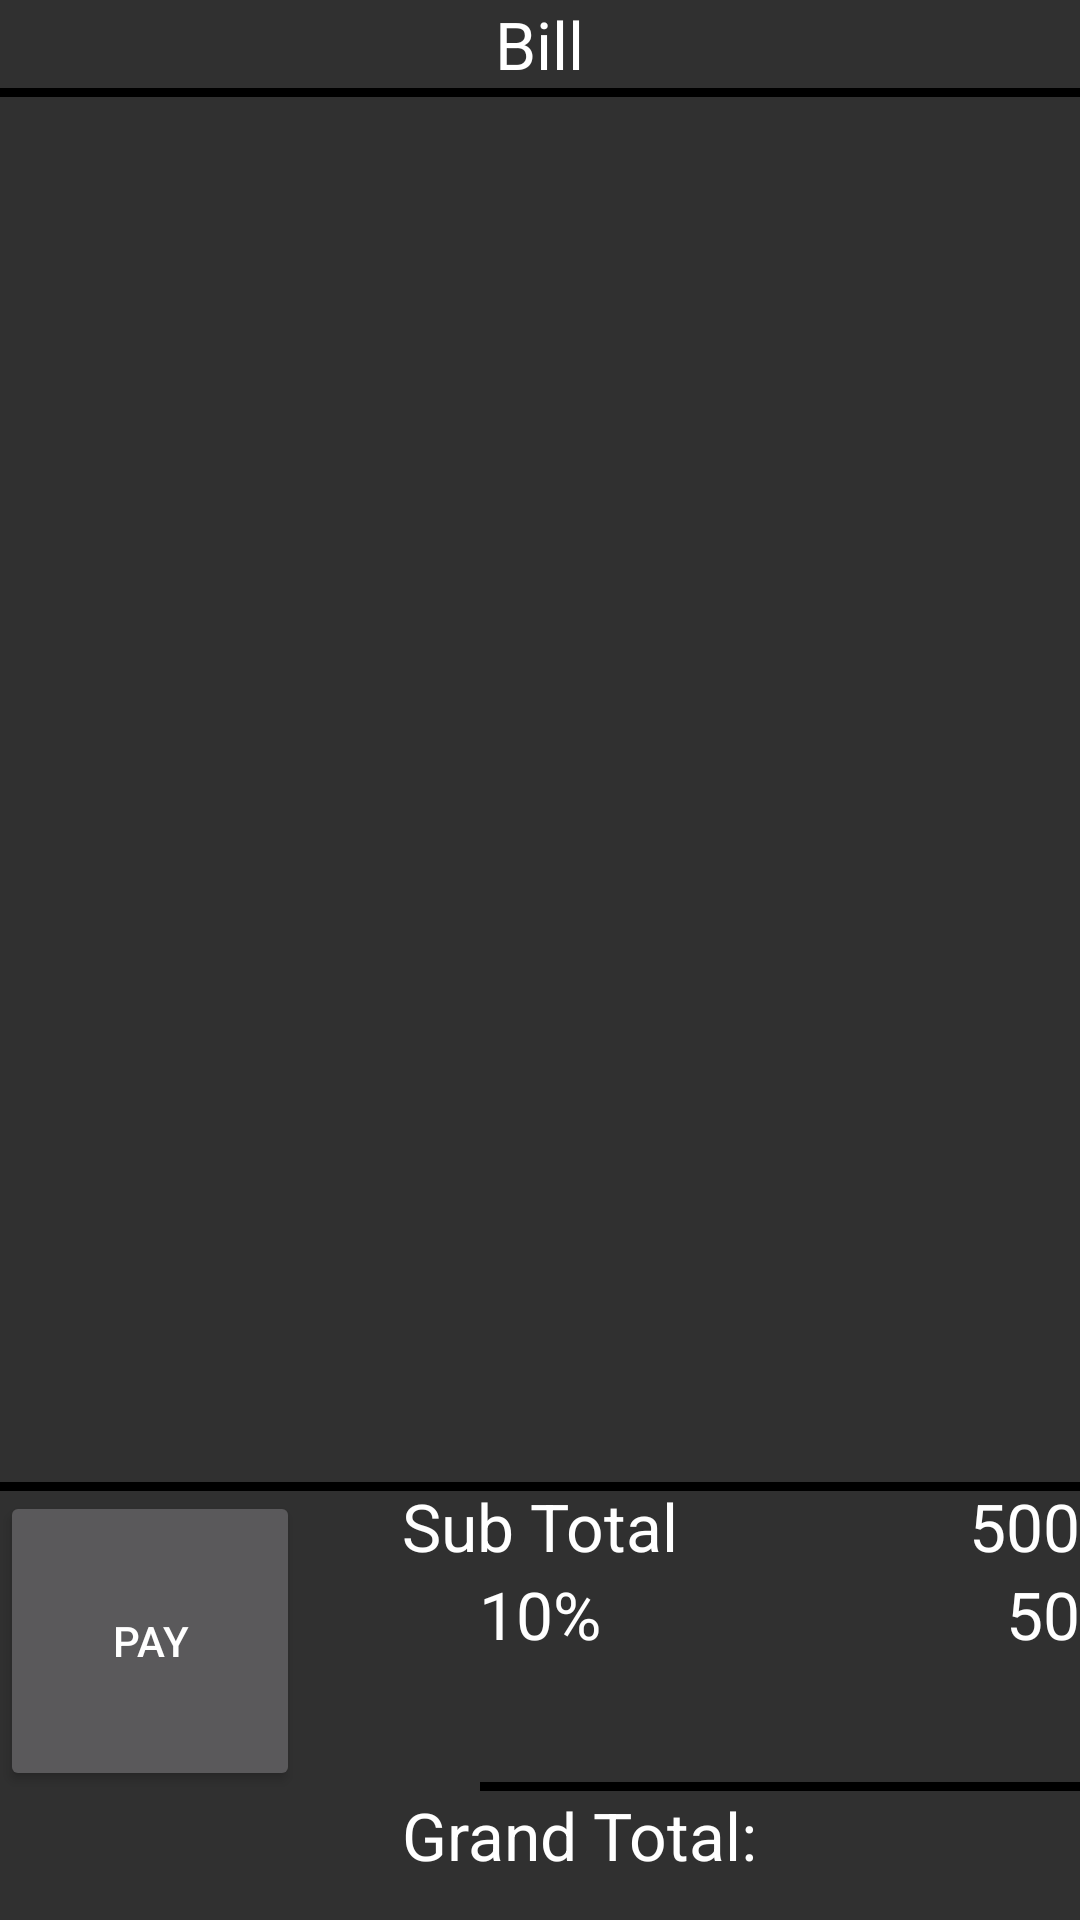

Write the Android layout XML for this screen, with the resource values it uses.
<!-- AndroidManifest.xml: application theme Theme.AppCompat.NoActionBar -->
<!-- res/layout/bill_fragment.xml -->
<?xml version="1.0" encoding="utf-8"?>
<RelativeLayout xmlns:android="http://schemas.android.com/apk/res/android"
    android:orientation="vertical" android:layout_width="match_parent"
    android:layout_height="match_parent">

    <Button
        android:layout_width="100dp"
        android:layout_height="100dp"
        android:text="Pay"
        android:id="@+id/btnPay"
        android:layout_marginBottom="43dp"
        android:layout_alignParentBottom="true"
        android:layout_alignParentLeft="true"
        android:layout_alignParentStart="true"
        android:onClick="PayClicked" />

    <ImageView
        android:layout_width="match_parent"
        android:layout_height="3dp"
        android:id="@+id/imageView9"
        android:background="#000"
        android:layout_below="@+id/textView37"
        android:layout_alignParentLeft="true"
        android:layout_alignParentStart="true" />

    <ImageView
        android:layout_width="fill_parent"
        android:layout_height="3dp"
        android:id="@+id/imageView10"
        android:background="#000"
        android:layout_above="@+id/btnPay"
        android:layout_alignRight="@+id/subTotal"
        android:layout_alignEnd="@+id/subTotal" />

    <TextView
        android:layout_width="wrap_content"
        android:layout_height="wrap_content"
        android:textAppearance="?android:attr/textAppearanceLarge"
        android:text="Bill"
        android:id="@+id/textView37"
        android:layout_alignParentTop="true"
        android:layout_centerHorizontal="true" />

    <ListView
        android:layout_width="wrap_content"
        android:layout_height="wrap_content"
        android:id="@+id/billList"
        android:layout_below="@+id/imageView9"
        android:layout_alignParentLeft="true"
        android:layout_alignParentStart="true"
        android:layout_alignParentRight="true"
        android:layout_alignParentEnd="true"
        android:layout_above="@+id/imageView10" />

    <TextView
        android:layout_width="wrap_content"
        android:layout_height="wrap_content"
        android:textAppearance="?android:attr/textAppearanceLarge"
        android:text="Sub Total"
        android:id="@+id/textView9"
        android:layout_below="@+id/billList"
        android:layout_centerHorizontal="true" />

    <ImageView
        android:layout_width="200dp"
        android:layout_height="3dp"
        android:id="@+id/imageView11"
        android:background="#000"
        android:layout_alignBottom="@+id/btnPay"
        android:layout_alignParentRight="true"
        android:layout_alignParentEnd="true" />

    <TextView
        android:layout_width="wrap_content"
        android:layout_height="wrap_content"
        android:textAppearance="?android:attr/textAppearanceLarge"
        android:text="Grand Total:"
        android:id="@+id/textView36"
        android:layout_below="@+id/imageView11"
        android:layout_alignLeft="@+id/textView9"
        android:layout_alignStart="@+id/textView9" />

    <TextView
        android:layout_width="wrap_content"
        android:layout_height="wrap_content"
        android:textAppearance="?android:attr/textAppearanceLarge"
        android:id="@+id/grandTotal"
        android:layout_below="@+id/imageView11"
        android:layout_alignParentRight="true"
        android:layout_alignParentEnd="true" />

    <TextView
        android:layout_width="wrap_content"
        android:layout_height="wrap_content"
        android:textAppearance="?android:attr/textAppearanceLarge"
        android:text="10%"
        android:id="@+id/dPercent"
        android:layout_below="@+id/textView9"
        android:layout_centerHorizontal="true" />

    <TextView
        android:layout_width="wrap_content"
        android:layout_height="wrap_content"
        android:textAppearance="?android:attr/textAppearanceLarge"
        android:text="500"
        android:id="@+id/subTotal"
        android:layout_below="@+id/billList"
        android:layout_alignParentRight="true"
        android:layout_alignParentEnd="true" />

    <TextView
        android:layout_width="wrap_content"
        android:layout_height="wrap_content"
        android:textAppearance="?android:attr/textAppearanceLarge"
        android:text="50"
        android:id="@+id/dAmt"
        android:layout_below="@+id/subTotal"
        android:layout_alignParentRight="true"
        android:layout_alignParentEnd="true" />

</RelativeLayout>
<!-- resources referenced by this layout -->
<resources>

</resources>
